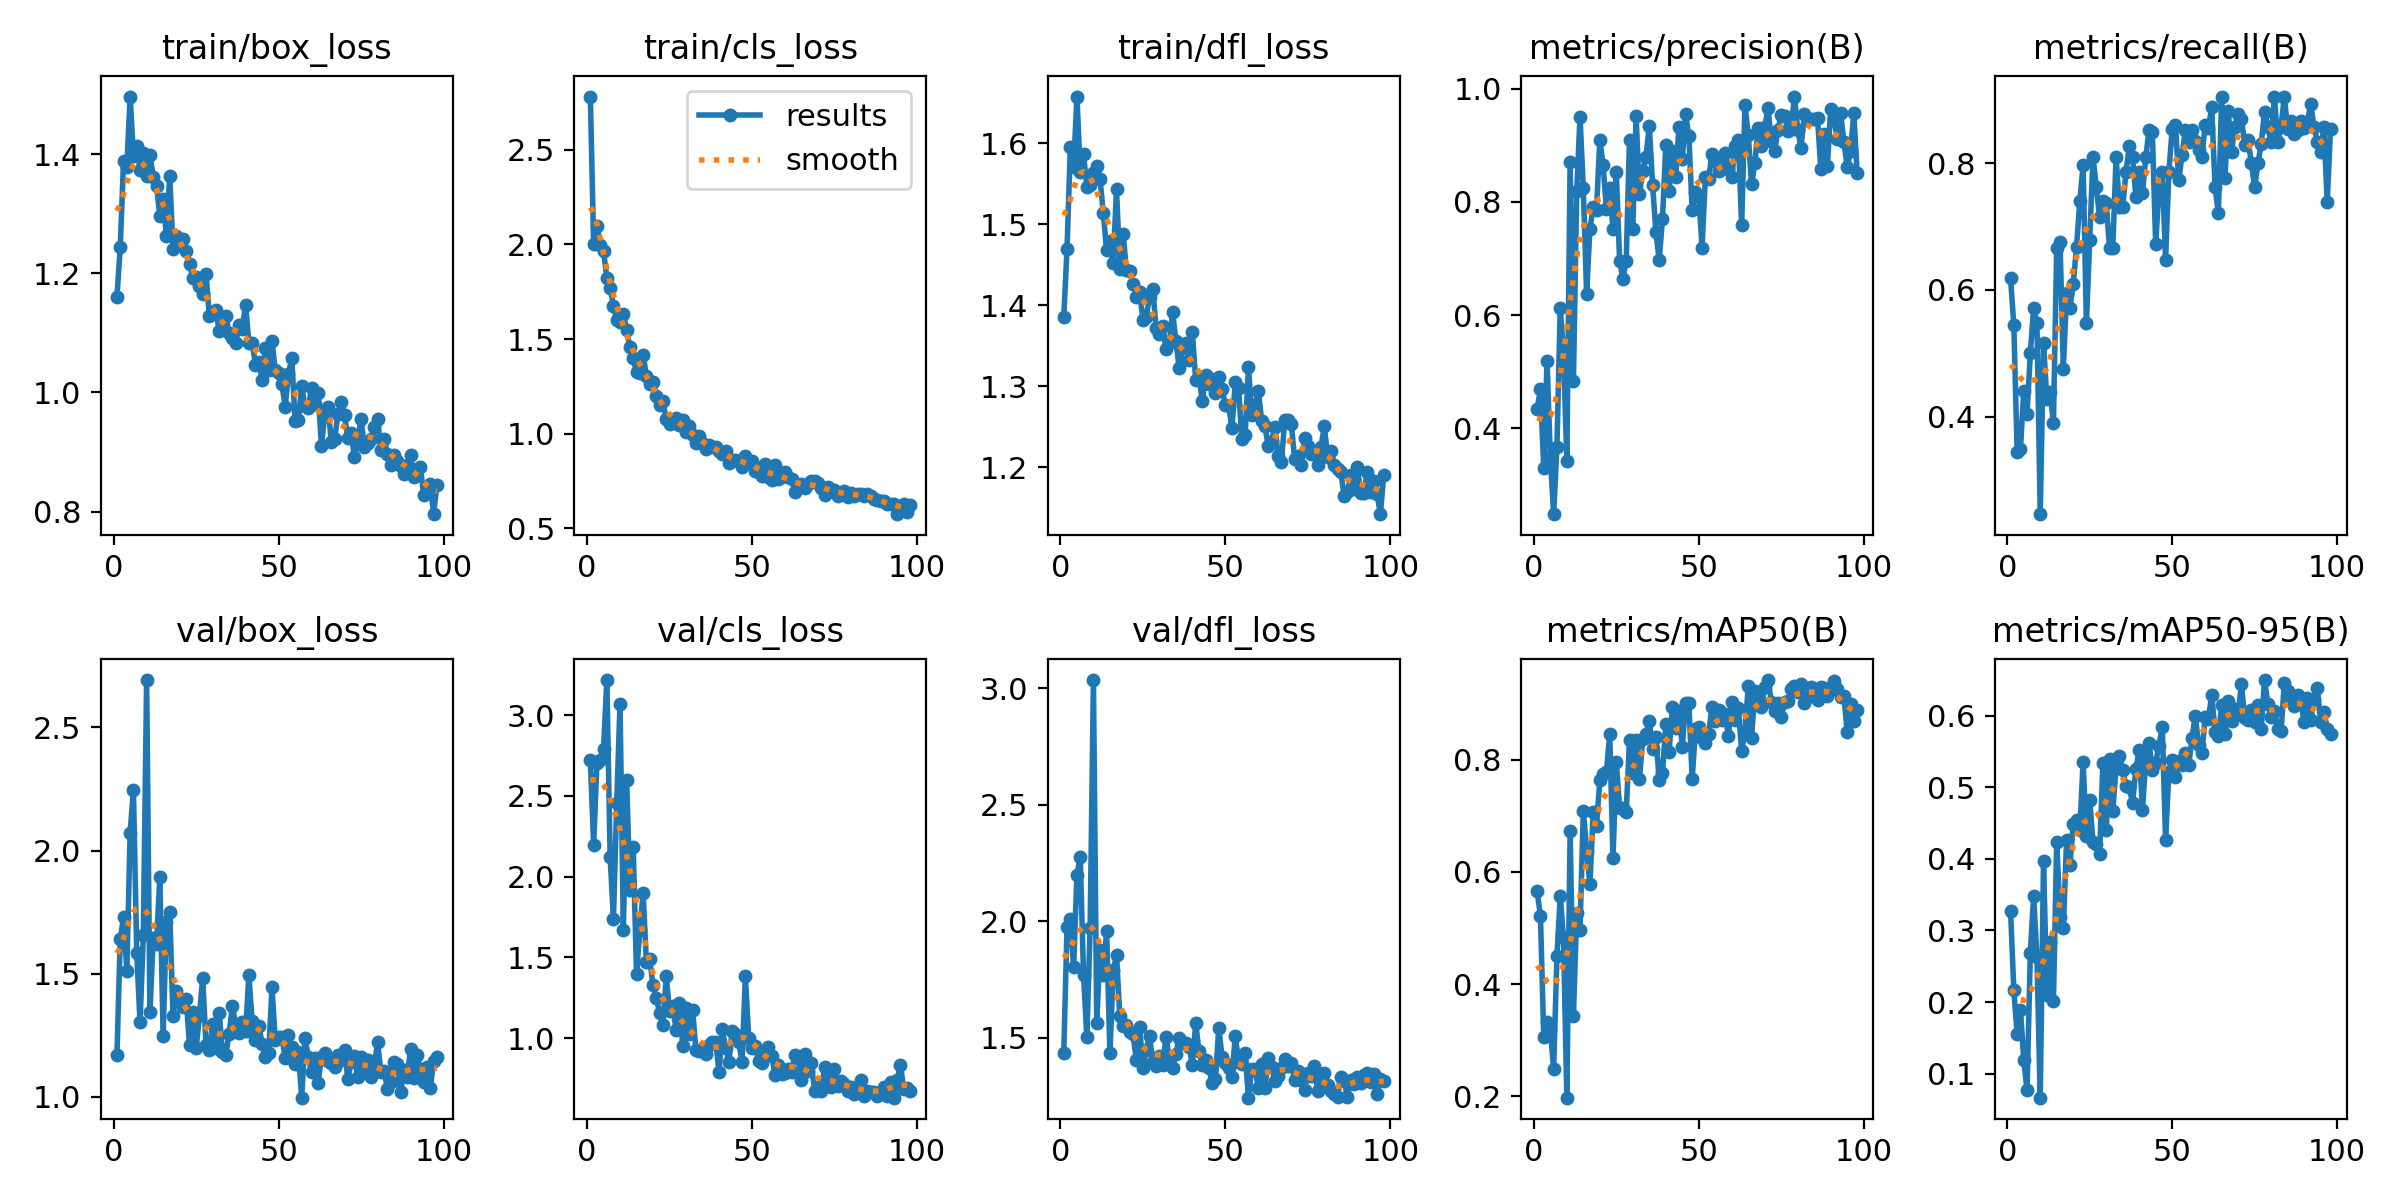

Values plotted in this chart, from the file beside it:
epoch, time, train/box_loss, train/cls_loss, train/dfl_loss, metrics/precision(B), metrics/recall(B), metrics/mAP50(B), metrics/mAP50-95(B), val/box_loss, val/cls_loss, val/dfl_loss, lr/pg0, lr/pg1, lr/pg2
1, 9.534, 1.16, 2.781, 1.385, 0.4336, 0.619, 0.5651, 0.3277, 1.169, 2.719, 1.436, 0.0005424, 0.0005424, 0.0005424
2, 16.08, 1.243, 2.005, 1.47, 0.4686, 0.5443, 0.5215, 0.2165, 1.64, 2.195, 1.975, 0.001093, 0.001093, 0.001093
3, 22.13, 1.388, 2.099, 1.596, 0.3299, 0.3441, 0.3065, 0.1557, 1.729, 2.704, 2.008, 0.001637, 0.001637, 0.001637
4, 27.8, 1.378, 1.997, 1.57, 0.5189, 0.3496, 0.3323, 0.189, 1.512, 2.722, 1.804, 0.001642, 0.001642, 0.001642
5, 33.51, 1.496, 1.966, 1.658, 0.3485, 0.4406, 0.3198, 0.1196, 2.072, 2.789, 2.198, 0.001634, 0.001634, 0.001634
6, 39.38, 1.397, 1.825, 1.564, 0.2478, 0.4048, 0.2479, 0.0771, 2.246, 3.216, 2.275, 0.001626, 0.001626, 0.001626
7, 45.07, 1.414, 1.771, 1.587, 0.3671, 0.5, 0.4494, 0.2681, 1.586, 2.122, 1.77, 0.001617, 0.001617, 0.001617
8, 50.87, 1.373, 1.677, 1.547, 0.6117, 0.5714, 0.557, 0.3478, 1.302, 1.737, 1.505, 0.001609, 0.001609, 0.001609
9, 56.52, 1.401, 1.599, 1.549, 0.5342, 0.5476, 0.4813, 0.2629, 1.655, 2.456, 1.97, 0.001601, 0.001601, 0.001601
10, 62.11, 1.364, 1.592, 1.563, 0.3415, 0.2467, 0.1974, 0.06659, 2.692, 3.071, 3.034, 0.001593, 0.001593, 0.001593
11, 67.43, 1.399, 1.635, 1.573, 0.8702, 0.5156, 0.6738, 0.3967, 1.343, 1.669, 1.565, 0.001584, 0.001584, 0.001584
12, 73.04, 1.362, 1.547, 1.556, 0.4839, 0.4286, 0.3432, 0.2095, 1.643, 2.598, 1.876, 0.001576, 0.001576, 0.001576
13, 78.5, 1.345, 1.457, 1.514, 0.8193, 0.4398, 0.527, 0.2839, 1.622, 1.918, 1.772, 0.001568, 0.001568, 0.001568
14, 83.74, 1.297, 1.4, 1.468, 0.9506, 0.3901, 0.4968, 0.2015, 1.891, 2.183, 1.96, 0.00156, 0.00156, 0.00156
15, 88.9, 1.325, 1.325, 1.479, 0.824, 0.6667, 0.7095, 0.4241, 1.249, 1.396, 1.433, 0.001551, 0.001551, 0.001551
16, 94.25, 1.263, 1.319, 1.452, 0.6373, 0.6759, 0.6381, 0.3191, 1.711, 1.67, 1.79, 0.001543, 0.001543, 0.001543
17, 99.58, 1.364, 1.419, 1.544, 0.7528, 0.4762, 0.578, 0.3036, 1.75, 1.899, 1.854, 0.001535, 0.001535, 0.001535
18, 104.8, 1.241, 1.305, 1.445, 0.7907, 0.5952, 0.7065, 0.4266, 1.33, 1.468, 1.593, 0.001527, 0.001527, 0.001527
19, 110.1, 1.262, 1.265, 1.489, 0.7864, 0.5714, 0.6825, 0.3907, 1.429, 1.489, 1.553, 0.001518, 0.001518, 0.001518
20, 115.5, 1.248, 1.276, 1.443, 0.9094, 0.6093, 0.7634, 0.4481, 1.385, 1.326, 1.557, 0.00151, 0.00151, 0.00151
21, 120.8, 1.257, 1.2, 1.442, 0.8658, 0.668, 0.7738, 0.4545, 1.363, 1.248, 1.524, 0.001502, 0.001502, 0.001502
22, 126.3, 1.236, 1.15, 1.427, 0.7873, 0.7395, 0.778, 0.4398, 1.398, 1.157, 1.515, 0.001494, 0.001494, 0.001494
23, 131.9, 1.215, 1.171, 1.411, 0.8248, 0.7968, 0.8452, 0.5353, 1.209, 1.079, 1.405, 0.001485, 0.001485, 0.001485
24, 137.3, 1.192, 1.077, 1.416, 0.752, 0.5475, 0.6251, 0.4316, 1.345, 1.383, 1.548, 0.001477, 0.001477, 0.001477
25, 142.9, 1.194, 1.049, 1.382, 0.8533, 0.6795, 0.7957, 0.4823, 1.197, 1.167, 1.371, 0.001469, 0.001469, 0.001469
26, 148.4, 1.178, 1.074, 1.386, 0.6962, 0.8095, 0.7131, 0.423, 1.329, 1.197, 1.448, 0.001461, 0.001461, 0.001461
27, 154.2, 1.165, 1.084, 1.41, 0.6633, 0.7619, 0.7139, 0.42, 1.484, 1.05, 1.508, 0.001452, 0.001452, 0.001452
28, 159.9, 1.199, 1.048, 1.42, 0.6964, 0.7143, 0.7068, 0.4064, 1.211, 1.219, 1.397, 0.001444, 0.001444, 0.001444
29, 165.4, 1.128, 1.075, 1.372, 0.909, 0.7399, 0.8347, 0.5338, 1.189, 0.9539, 1.379, 0.001436, 0.001436, 0.001436
30, 170.8, 1.135, 1.011, 1.365, 0.752, 0.7377, 0.7771, 0.4399, 1.297, 1.184, 1.422, 0.001428, 0.001428, 0.001428
31, 176.6, 1.138, 1.04, 1.374, 0.9516, 0.6667, 0.8345, 0.539, 1.199, 1.027, 1.382, 0.001419, 0.001419, 0.001419
32, 182.8, 1.103, 0.9945, 1.346, 0.8133, 0.6667, 0.7648, 0.4672, 1.341, 1.177, 1.504, 0.001411, 0.001411, 0.001411
33, 188.7, 1.106, 0.9519, 1.353, 0.8551, 0.8095, 0.8369, 0.5286, 1.183, 0.9255, 1.411, 0.001403, 0.001403, 0.001403
34, 194.3, 1.127, 0.9894, 1.391, 0.8803, 0.7307, 0.8461, 0.5437, 1.171, 0.9213, 1.371, 0.001395, 0.001395, 0.001395
35, 200, 1.1, 0.9513, 1.356, 0.9343, 0.7308, 0.8692, 0.5237, 1.256, 0.9196, 1.43, 0.001386, 0.001386, 0.001386
36, 205.6, 1.091, 0.9215, 1.323, 0.8303, 0.7857, 0.8197, 0.5017, 1.37, 0.8989, 1.501, 0.001378, 0.001378, 0.001378
37, 211.1, 1.083, 0.9422, 1.347, 0.7474, 0.8261, 0.8413, 0.4999, 1.294, 0.96, 1.477, 0.00137, 0.00137, 0.00137
38, 216.6, 1.113, 0.9303, 1.353, 0.6973, 0.8095, 0.7635, 0.478, 1.26, 0.9727, 1.476, 0.001362, 0.001362, 0.001362
39, 222.5, 1.107, 0.9309, 1.333, 0.7703, 0.7464, 0.7769, 0.5253, 1.303, 0.9757, 1.462, 0.001353, 0.001353, 0.001353
40, 228.2, 1.147, 0.9113, 1.367, 0.9001, 0.7857, 0.863, 0.5519, 1.269, 0.7931, 1.386, 0.001345, 0.001345, 0.001345
41, 234, 1.083, 0.8954, 1.307, 0.8188, 0.7526, 0.8145, 0.4683, 1.493, 1.055, 1.564, 0.001337, 0.001337, 0.001337
42, 239.9, 1.083, 0.91, 1.312, 0.8898, 0.8094, 0.8942, 0.5392, 1.307, 0.9398, 1.442, 0.001329, 0.001329, 0.001329
43, 245.5, 1.047, 0.844, 1.282, 0.8443, 0.8522, 0.8567, 0.561, 1.231, 0.8526, 1.384, 0.00132, 0.00132, 0.00132
44, 251, 1.051, 0.8554, 1.314, 0.9332, 0.8484, 0.8876, 0.5235, 1.289, 1.046, 1.407, 0.001312, 0.001312, 0.001312
45, 256.6, 1.021, 0.8638, 1.303, 0.8756, 0.6716, 0.8229, 0.5343, 1.217, 1.024, 1.371, 0.001304, 0.001304, 0.001304
46, 262.1, 1.074, 0.8574, 1.309, 0.9547, 0.7591, 0.9004, 0.5579, 1.164, 0.976, 1.308, 0.001296, 0.001296, 0.001296
47, 267.8, 1.037, 0.8245, 1.291, 0.9165, 0.7857, 0.9016, 0.5843, 1.177, 0.8497, 1.324, 0.001287, 0.001287, 0.001287
48, 273.4, 1.086, 0.8848, 1.312, 0.7849, 0.6477, 0.7654, 0.4264, 1.445, 1.383, 1.542, 0.001279, 0.001279, 0.001279
49, 279.2, 1.037, 0.8585, 1.296, 0.8175, 0.7857, 0.8552, 0.5212, 1.23, 1.001, 1.417, 0.001271, 0.001271, 0.001271
50, 285, 1.033, 0.8551, 1.277, 0.8104, 0.8531, 0.8577, 0.5373, 1.243, 0.9365, 1.392, 0.001263, 0.001263, 0.001263
51, 291, 1.014, 0.8042, 1.275, 0.7194, 0.8595, 0.8385, 0.5148, 1.243, 0.9533, 1.372, 0.001254, 0.001254, 0.001254
52, 296.6, 0.9762, 0.796, 1.249, 0.844, 0.773, 0.8304, 0.5362, 1.159, 0.859, 1.333, 0.001246, 0.001246, 0.001246
53, 302.4, 1.031, 0.779, 1.305, 0.8415, 0.8129, 0.8466, 0.5309, 1.253, 0.8484, 1.509, 0.001238, 0.001238, 0.001238
54, 308.2, 1.058, 0.8387, 1.298, 0.8853, 0.8515, 0.8944, 0.5472, 1.203, 0.8943, 1.395, 0.00123, 0.00123, 0.00123
55, 313.9, 0.952, 0.7717, 1.234, 0.8726, 0.8329, 0.8687, 0.5304, 1.135, 0.9455, 1.386, 0.001221, 0.001221, 0.001221
56, 319.7, 0.9539, 0.7543, 1.24, 0.855, 0.8515, 0.8891, 0.5683, 1.183, 0.8892, 1.435, 0.001213, 0.001213, 0.001213
57, 325.5, 1.01, 0.8352, 1.324, 0.8596, 0.8345, 0.8709, 0.6, 0.997, 0.7697, 1.244, 0.001205, 0.001205, 0.001205
58, 331.3, 0.9767, 0.7599, 1.265, 0.8867, 0.8213, 0.8808, 0.5586, 1.238, 0.8337, 1.368, 0.001197, 0.001197, 0.001197
59, 337.2, 0.9744, 0.7722, 1.276, 0.8585, 0.8095, 0.8431, 0.5474, 1.164, 0.7798, 1.368, 0.001188, 0.001188, 0.001188
60, 343.2, 1.007, 0.7969, 1.294, 0.8437, 0.8601, 0.9029, 0.5977, 1.099, 0.7867, 1.285, 0.00118, 0.00118, 0.00118
... 38 more rows
